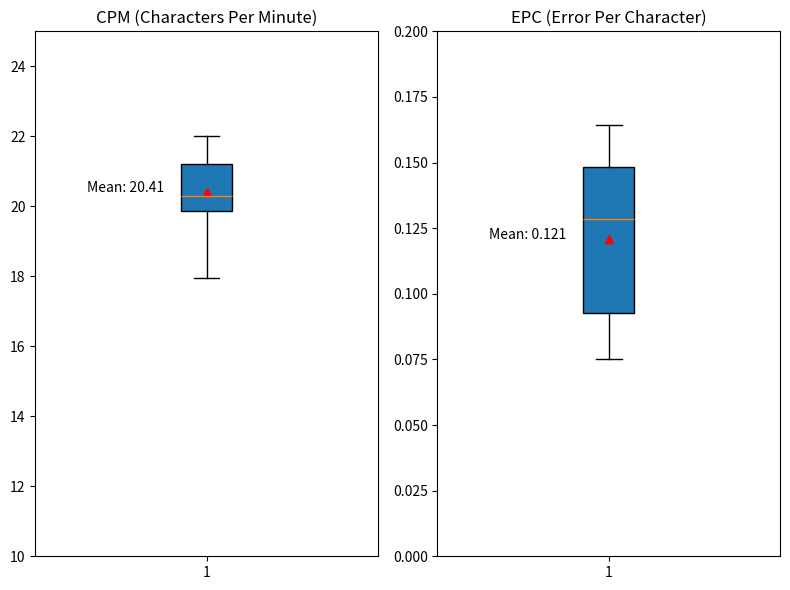

The matplotlib source for this figure:
import matplotlib.pyplot as plt

# CPMとEPCのデータ
cpm_data = [20.588, 17.948, 20.000, 21.863, 19.811, 20.388, 22.018, 21.429, 20.192, 19.834]
epc_data = [0.1142857143, 0.1142857143, 0.1643835616, 0.15, 0.08571428571, 0.1428571429, 0.075, 0.15, 0.1428571429, 0.075]

# ボックスプロットの描画
fig, axes = plt.subplots(nrows=1, ncols=2, figsize=(8, 6))

# CPMのボックスプロット
axes[0].boxplot(cpm_data, vert=True, patch_artist=True)
axes[0].set_title('CPM (Characters Per Minute)')
axes[0].set_ylim([10, 25])

# 平均値を表示
mean_cpm = round(sum(cpm_data) / len(cpm_data), 2)
axes[0].text(0.65, mean_cpm, f'Mean: {mean_cpm}', color='black')
# 平均の記号を表示
axes[0].plot(1, mean_cpm, marker='^', color='red')


# EPCのボックスプロット
axes[1].boxplot(epc_data, vert=True, patch_artist=True)
axes[1].set_title('EPC (Error Per Character)')
axes[1].set_ylim([0, 0.2])

# 平均値を表示
mean_epc = round(sum(epc_data) / len(epc_data), 3)
axes[1].text(0.65, mean_epc, f'Mean: {mean_epc}', color='black')
# 平均の記号を表示
axes[1].plot(1, mean_epc, marker='^', color='red')


plt.tight_layout()
plt.show()
